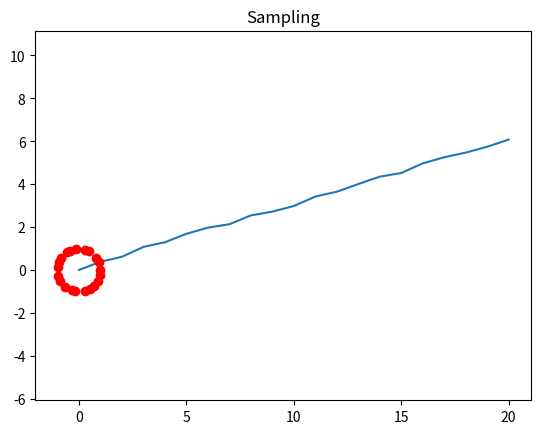

Generate this figure with matplotlib: (Note: this script raises an exception after producing the figure.)
import scipy
import numpy as np
from scipy.optimize import minimize
from scipy import spatial
import seaborn as sns
import matplotlib.pyplot as plt


__SAVE_FIG__ = True
__FIG_DIR__ = '04_figs/'
__FORMAT__ = 'eps'


def laplacian(W):
    return np.diag(np.sum(W, axis=0)) - W


def normalized_laplacian(W):
    N = np.alen(W) + 1
    D_diag = np.sum(W, axis=0)
    D_minus12 = np.diag([d**(-0.5) for d in D_diag])
    return np.eye(N - 1) - D_minus12@W@D_minus12


def buildW(flat_w_sup, N):
    W = np.zeros((N, N))
    shift = 0
    for i in range(N-1):
        row_length = N-i-1
        W[i, i+1:] = flat_w_sup[shift:shift+row_length]
        shift += row_length
    W = W+W.T
    return W


def O_LU(W, U):
    """W is a matrix NxN"""
    L = laplacian(W)
    return L@U


def O_LambdaU(lambda_, U):
    return U @ np.diag(lambda_)


def loss_function(Wsup_and_lambda, U, N):
    flat_w_sup = Wsup_and_lambda[:-N]
    W = buildW(flat_w_sup, N)
    lambda_ = Wsup_and_lambda[-N:]
    return np.linalg.norm(O_LU(W, U) - O_LambdaU(lambda_, U), ord='fro')


def harmonics(thetas):
    N = len(thetas)
    assert N % 2 == 1, 'N has to be odd to construct the last eigenvector'
    U = np.zeros((N, N))
    k = 0
    for i in range(N):
        if i == 0:
            U[:, 0] = 1. / (np.sqrt(2)*np.pi)
        elif i % 2:
            k += 1
            U[:, i] = np.sin(k * thetas) / (np.pi)
        else:
            U[:, i] = np.cos(k * thetas) / (np.pi)
    return U


def main():

    # number of vertices on the ring graph
    # WARNING: it has to be an odd number for the construction of the correct harmonics
    N = 21

    # building the pointset
    thetas = np.linspace(0, 2 * np.pi, N, endpoint=False)
    thetas += np.random.rand(N)/(30*np.pi/N)
    thetas.sort()
    plt.plot(thetas)
    plt.show()
    assert len(thetas) == N, len(thetas)
    pointset = np.zeros((N, 2))
    pointset[:, 0] = np.cos(thetas)
    pointset[:, 1] = np.sin(thetas)
    plt.plot(pointset[:, 0], pointset[:, 1], 'ro')
    plt.axis('equal')
    title = 'Sampling'
    plt.title(title)
    if __SAVE_FIG__:
        plt.savefig(__FIG_DIR__+title, format=__FORMAT__)
    plt.show()

    # buiding the initial graph
    distance_matrix = spatial.distance.cdist(pointset, pointset)
    W0 = np.exp(-distance_matrix / np.mean(distance_matrix))
    for i in range(np.alen(W0)):
        W0[i, i] = 0
    print("Initial adjacency matrix:\n", W0)

    W0 = np.random.rand(N, N)

    # calculating the circle armonics of the circle
    U = harmonics(thetas)

    # storing the upper triangular adjacency matrix in a flat vector
    w = np.ndarray(0)
    for i in range(np.alen(W0)-1):
        w = np.append(w, W0[i, i+1:])
    assert len(w) == N*(N-1)/2

    # initializing the lambdas
    lambdas = np.ones(N)/N

    # initializing the vector of w, lambdas
    X0 = np.concatenate([w, lambdas])

    # defining the bounds on the variables w, lambda
    lb = np.zeros(len(w) + N)
    ub = np.ones(len(w) + N) * np.inf
    bounds = scipy.optimize.Bounds(lb=lb, ub=ub)

    # defining the constraint on the lambdas
    A = np.zeros(len(w) + N)
    A[len(w):] = 1
    b = 1
    cons = [{"type": "eq", "fun": lambda x: A @ x - b}]  # Ax == b

    # performing the minimization step
    result = minimize(loss_function, X0, args=(U, N), bounds=bounds,
                      constraints=cons)

    # retrieving the results
    Wsup_and_lambda = result.x

    flat_w_sup = Wsup_and_lambda[:-N]
    W = buildW(flat_w_sup, N)
    lambda_ = Wsup_and_lambda[-N:]

    # printing the results
    print("Final adjacency matrix:\n", W)
    print("Final lambdas:\n", lambda_)
    print("Initial Loss = ", loss_function(X0, U, N))
    print("Final Loss = ", loss_function(Wsup_and_lambda, U, N))

    sns.heatmap(W0)
    title = 'initial weights'
    plt.title(title)
    if __SAVE_FIG__:
        plt.savefig(__FIG_DIR__+title, format=__FORMAT__)
    plt.show()

    sns.heatmap(W)
    title = 'optimal weights'
    plt.title(title)
    if __SAVE_FIG__:
        plt.savefig(__FIG_DIR__+title, format=__FORMAT__)
    plt.show()

    eigvalues0, eigenvectors0 = np.linalg.eig(laplacian(W0))
    eigvalues, eigenvectors = np.linalg.eig(laplacian(W))
    eigenvectors = eigenvectors[:, np.argsort(eigvalues)]
    eigenvectors0 = eigenvectors0[:, np.argsort(eigvalues0)]

    sns.heatmap(abs(eigenvectors.T @ U))
    title = 'harmonics @ final U, ordered by eigenvalues'
    plt.title(title)
    if __SAVE_FIG__:
        plt.savefig(__FIG_DIR__+title, format=__FORMAT__)
    plt.show()

    print("||initial eigenvectors @ harmonics.T|| = ",
          np.linalg.norm(eigenvectors0 @ (U.T), ord='fro'))
    print("||final eigenvectors @ harmonics.T|| = ",
          np.linalg.norm(eigenvectors @ (U.T), ord='fro'))
    # ---------------------------------------------------
    # Does comparing the two quantities above make sense?
    # ---------------------------------------------------

    plt.plot(eigenvectors[:, :3])
    title = 'First three eigenvectors of the optimal Laplacian'
    plt.title(title)
    if __SAVE_FIG__:
        plt.savefig(__FIG_DIR__+title, format=__FORMAT__)
    plt.show()

    plt.plot(np.sort(eigvalues), 'bo', label='eigenvalues of the optimal solution')
    plt.plot(np.sort(lambda_), 'ro', label='Lambdas')
    title = 'confront eigenvalues'
    plt.legend()
    if __SAVE_FIG__:
        plt.savefig(__FIG_DIR__+title, format=__FORMAT__)
    plt.show()


if __name__ == '__main__':
    main()
